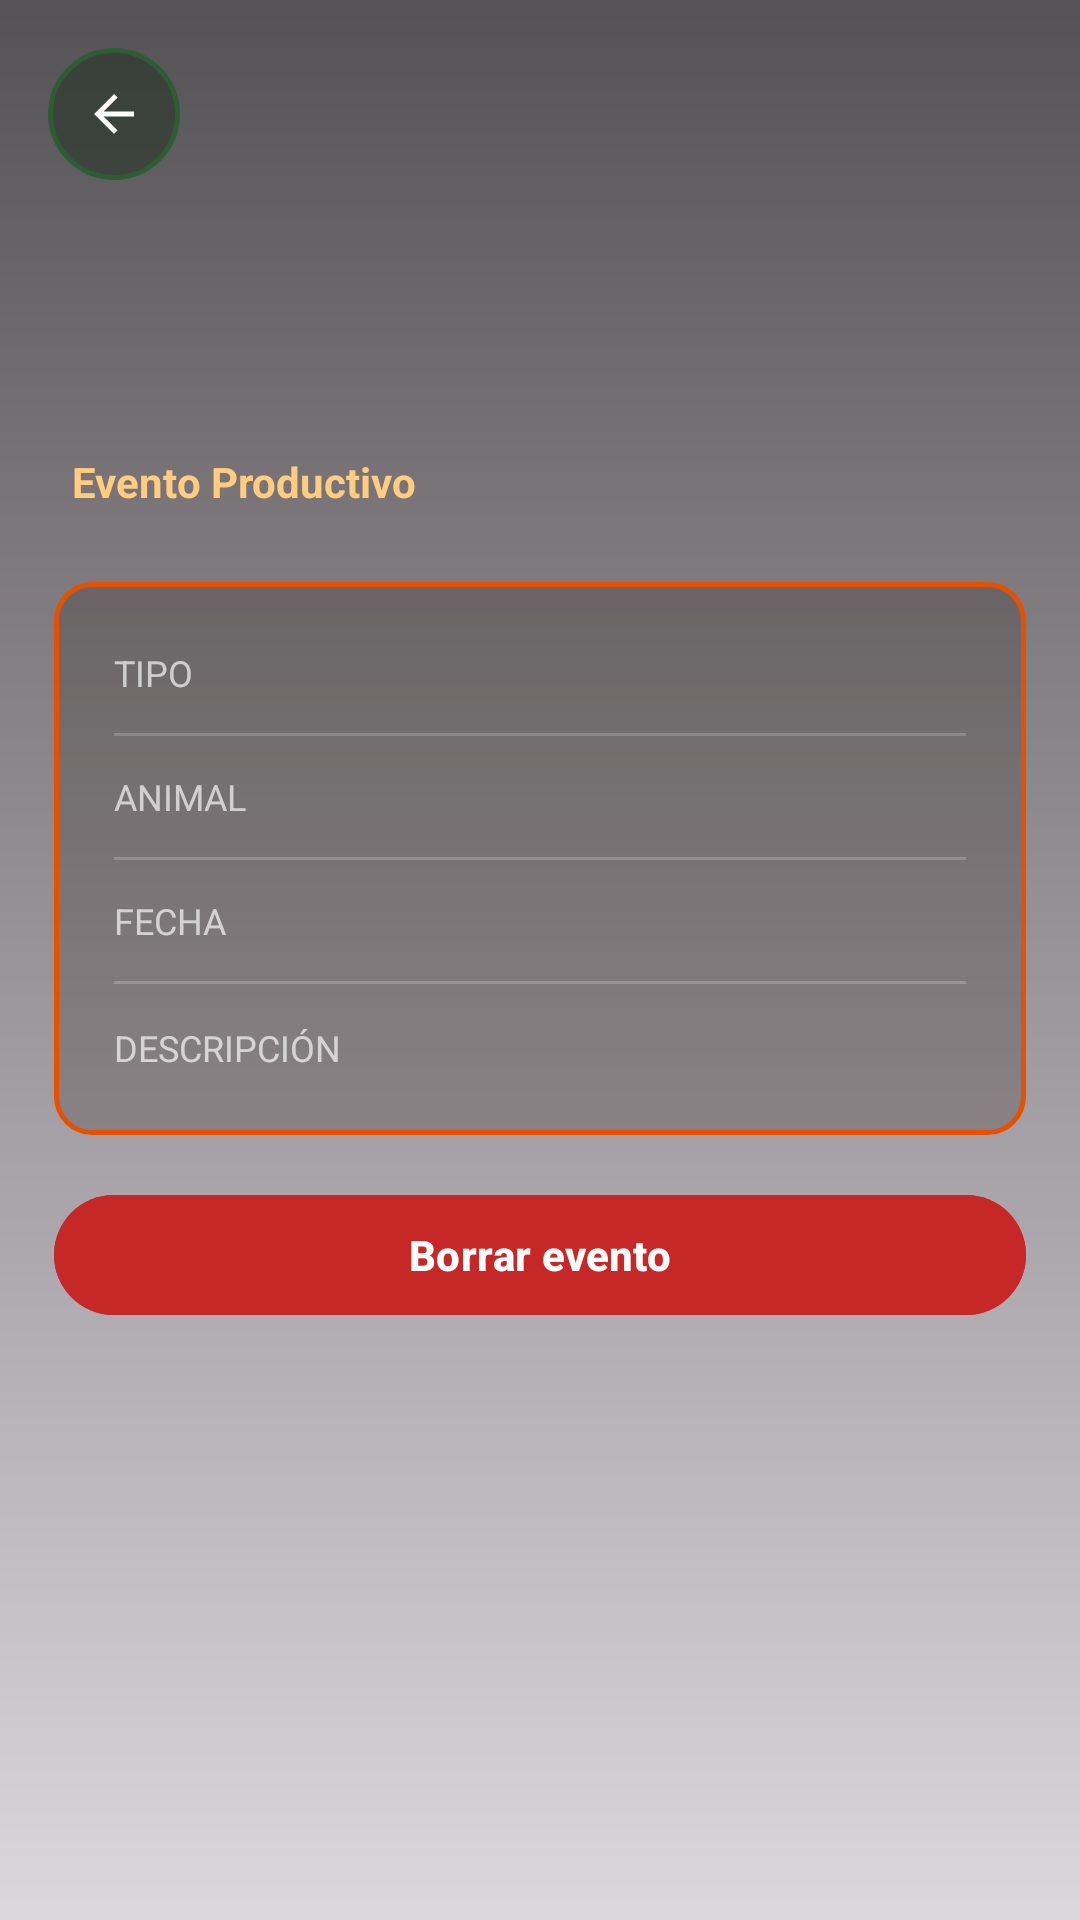

Reconstruct the res/layout file that produces this screen, plus the resources it refers to.
<!-- AndroidManifest.xml: application theme Theme.CattleManager -->
<!-- res/layout/activity_detalle_evento_productivo.xml -->
<?xml version="1.0" encoding="utf-8"?>
<FrameLayout
    xmlns:android="http://schemas.android.com/apk/res/android"
    xmlns:app="http://schemas.android.com/apk/res-auto"
    android:layout_width="match_parent"
    android:layout_height="match_parent">

    <ImageView
        android:layout_width="match_parent"
        android:layout_height="match_parent"
        android:contentDescription="@null"
        android:scaleType="centerCrop"
        android:src="@drawable/hero_eventos_productivos_manejo"/>

    <View
        android:layout_width="match_parent"
        android:layout_height="match_parent"
        android:background="@drawable/animales_overlay_gradient"/>

    <ScrollView
        android:layout_width="match_parent"
        android:layout_height="match_parent"
        android:clipToPadding="false"
        android:fillViewport="true">

        <LinearLayout
            android:layout_width="match_parent"
            android:layout_height="wrap_content"
            android:orientation="vertical"
            android:paddingBottom="32dp">

            <FrameLayout
                android:layout_width="match_parent"
                android:layout_height="190dp">

                <LinearLayout
                    android:layout_width="match_parent"
                    android:layout_height="match_parent"
                    android:gravity="bottom"
                    android:orientation="vertical"
                    android:paddingStart="24dp"
                    android:paddingEnd="24dp"
                    android:paddingBottom="20dp">

                    <TextView
                        android:id="@+id/tvTituloDetalleEvento"
                        android:layout_width="wrap_content"
                        android:layout_height="wrap_content"
                        android:fontFamily="serif"
                        android:shadowColor="#CC000000"
                        android:shadowDx="0" android:shadowDy="3" android:shadowRadius="10"
                        android:textColor="#FFF8EA"
                        android:textSize="30sp"
                        android:textStyle="bold"/>

                    <TextView
                        android:layout_width="wrap_content"
                        android:layout_height="wrap_content"
                        android:layout_marginTop="4dp"
                        android:text="Evento Productivo"
                        android:textColor="#FFCC80"
                        android:textSize="14sp"
                        android:textStyle="bold"/>
                </LinearLayout>

                <ImageButton
                    android:id="@+id/btnVolver"
                    android:layout_width="44dp"
                    android:layout_height="44dp"
                    android:layout_gravity="top|start"
                    android:layout_marginStart="16dp"
                    android:layout_marginTop="16dp"
                    android:background="@drawable/dashboard_logout_button"
                    android:contentDescription="@null"
                    android:elevation="4dp"
                    android:padding="12dp"
                    android:src="@drawable/ic_arrow_back"/>
            </FrameLayout>

            <LinearLayout
                android:layout_width="match_parent"
                android:layout_height="wrap_content"
                android:orientation="vertical"
                android:paddingStart="18dp"
                android:paddingEnd="18dp"
                android:paddingTop="4dp">

                <LinearLayout
                    android:layout_width="match_parent"
                    android:layout_height="wrap_content"
                    android:orientation="vertical"
                    android:padding="20dp"
                    android:layout_marginBottom="16dp"
                    android:background="@drawable/encargado_card_panel">

                    <LinearLayout android:layout_width="match_parent" android:layout_height="wrap_content"
                        android:orientation="horizontal" android:gravity="center_vertical" android:layout_marginBottom="10dp">
                        <TextView android:layout_width="90dp" android:layout_height="wrap_content"
                            android:text="Tipo" android:textColor="#AAFFFFFF" android:textSize="12sp" android:textAllCaps="true"/>
                        <TextView android:id="@+id/tvTipoDetalle" android:layout_width="0dp"
                            android:layout_height="wrap_content" android:layout_weight="1"
                            android:textColor="#FFFFFF" android:textSize="15sp" android:textStyle="bold"/>
                    </LinearLayout>

                    <View android:layout_width="match_parent" android:layout_height="1dp"
                        android:background="#33FFFFFF" android:layout_marginBottom="10dp"/>

                    <LinearLayout android:layout_width="match_parent" android:layout_height="wrap_content"
                        android:orientation="horizontal" android:gravity="center_vertical" android:layout_marginBottom="10dp">
                        <TextView android:layout_width="90dp" android:layout_height="wrap_content"
                            android:text="Animal" android:textColor="#AAFFFFFF" android:textSize="12sp" android:textAllCaps="true"/>
                        <TextView android:id="@+id/tvAnimalDetalle" android:layout_width="0dp"
                            android:layout_height="wrap_content" android:layout_weight="1"
                            android:textColor="#FFFFFF" android:textSize="15sp"/>
                    </LinearLayout>

                    <View android:layout_width="match_parent" android:layout_height="1dp"
                        android:background="#33FFFFFF" android:layout_marginBottom="10dp"/>

                    <LinearLayout android:layout_width="match_parent" android:layout_height="wrap_content"
                        android:orientation="horizontal" android:gravity="center_vertical" android:layout_marginBottom="10dp">
                        <TextView android:layout_width="90dp" android:layout_height="wrap_content"
                            android:text="Fecha" android:textColor="#AAFFFFFF" android:textSize="12sp" android:textAllCaps="true"/>
                        <TextView android:id="@+id/tvFechaDetalle" android:layout_width="0dp"
                            android:layout_height="wrap_content" android:layout_weight="1"
                            android:textColor="#FFFFFF" android:textSize="15sp"/>
                    </LinearLayout>

                    <View android:layout_width="match_parent" android:layout_height="1dp"
                        android:background="#33FFFFFF" android:layout_marginBottom="10dp"/>

                    <LinearLayout android:layout_width="match_parent" android:layout_height="wrap_content"
                        android:orientation="horizontal" android:gravity="top">
                        <TextView android:layout_width="90dp" android:layout_height="wrap_content"
                            android:text="Descripción" android:textColor="#AAFFFFFF" android:textSize="12sp" android:textAllCaps="true"/>
                        <TextView android:id="@+id/tvDescripcionDetalle" android:layout_width="0dp"
                            android:layout_height="wrap_content" android:layout_weight="1"
                            android:textColor="#FFFFFF" android:textSize="15sp"/>
                    </LinearLayout>
                </LinearLayout>

                <com.google.android.material.button.MaterialButton
                    android:id="@+id/btnBorrarEvento"
                    android:layout_width="match_parent"
                    android:layout_height="48dp"
                    android:backgroundTint="#C62828"
                    android:text="Borrar evento"
                    android:textAllCaps="false"
                    android:textColor="#FFFFFF"
                    android:textSize="14sp"
                    android:textStyle="bold"
                    app:cornerRadius="24dp"/>
            </LinearLayout>
        </LinearLayout>
    </ScrollView>
</FrameLayout>
<!-- resources referenced by this layout -->
<resources>
  <!-- drawable animales_overlay_gradient (drawable) -->
  <?xml version="1.0" encoding="utf-8"?>
  <shape xmlns:android="http://schemas.android.com/apk/res/android"
      android:shape="rectangle">
      <gradient
          android:angle="270"
          android:startColor="#AA000000"
          android:endColor="#22000000" />
  </shape>
  <!-- drawable dashboard_logout_button (drawable) -->
  <?xml version="1.0" encoding="utf-8"?>
  <selector xmlns:android="http://schemas.android.com/apk/res/android">
      <item android:state_pressed="true">
          <shape android:shape="oval">
              <solid android:color="#CC1A2B1A" />
              <stroke
                  android:width="1.5dp"
                  android:color="#60AD5E" />
          </shape>
      </item>
      <item android:state_focused="true">
          <shape android:shape="oval">
              <solid android:color="#AA1A2B1A" />
              <stroke
                  android:width="1.5dp"
                  android:color="#60AD5E" />
          </shape>
      </item>
      <item>
          <shape android:shape="oval">
              <solid android:color="#801A2B1A" />
              <stroke
                  android:width="1.5dp"
                  android:color="#2E5D34" />
          </shape>
      </item>
  </selector>
  <!-- drawable encargado_card_panel (drawable) -->
  <?xml version="1.0" encoding="utf-8"?>
  <selector xmlns:android="http://schemas.android.com/apk/res/android">
  
      <item android:state_pressed="true">
          <shape android:shape="rectangle">
              <corners android:radius="12dp" />
              <solid android:color="#551A0D00" />
              <stroke
                  android:width="1.5dp"
                  android:color="#E65100" />
          </shape>
      </item>
  
      <item android:state_focused="true">
          <shape android:shape="rectangle">
              <corners android:radius="12dp" />
              <solid android:color="#441A0D00" />
              <stroke
                  android:width="1.5dp"
                  android:color="#FF8F00" />
          </shape>
      </item>
  
      <item>
          <shape android:shape="rectangle">
              <corners android:radius="12dp" />
              <solid android:color="#331A0D00" />
              <stroke
                  android:width="1.5dp"
                  android:color="#E65100" />
          </shape>
      </item>
  
  </selector>
  <!-- drawable ic_arrow_back (drawable) -->
  <?xml version="1.0" encoding="utf-8"?>
  <vector xmlns:android="http://schemas.android.com/apk/res/android"
      android:width="20dp"
      android:height="20dp"
      android:viewportWidth="24"
      android:viewportHeight="24">
      <path
          android:fillColor="#FFFFFF"
          android:pathData="M20,11H7.83l5.59-5.59L12,4l-8,8 8,8 1.41-1.41L7.83,13H20v-2z" />
  </vector>
  <style name="Theme.CattleManager" parent="Base.Theme.CattleManager" />
  <style name="Base.Theme.CattleManager" parent="Theme.Material3.DayNight.NoActionBar">
          
          
      </style>
</resources>
